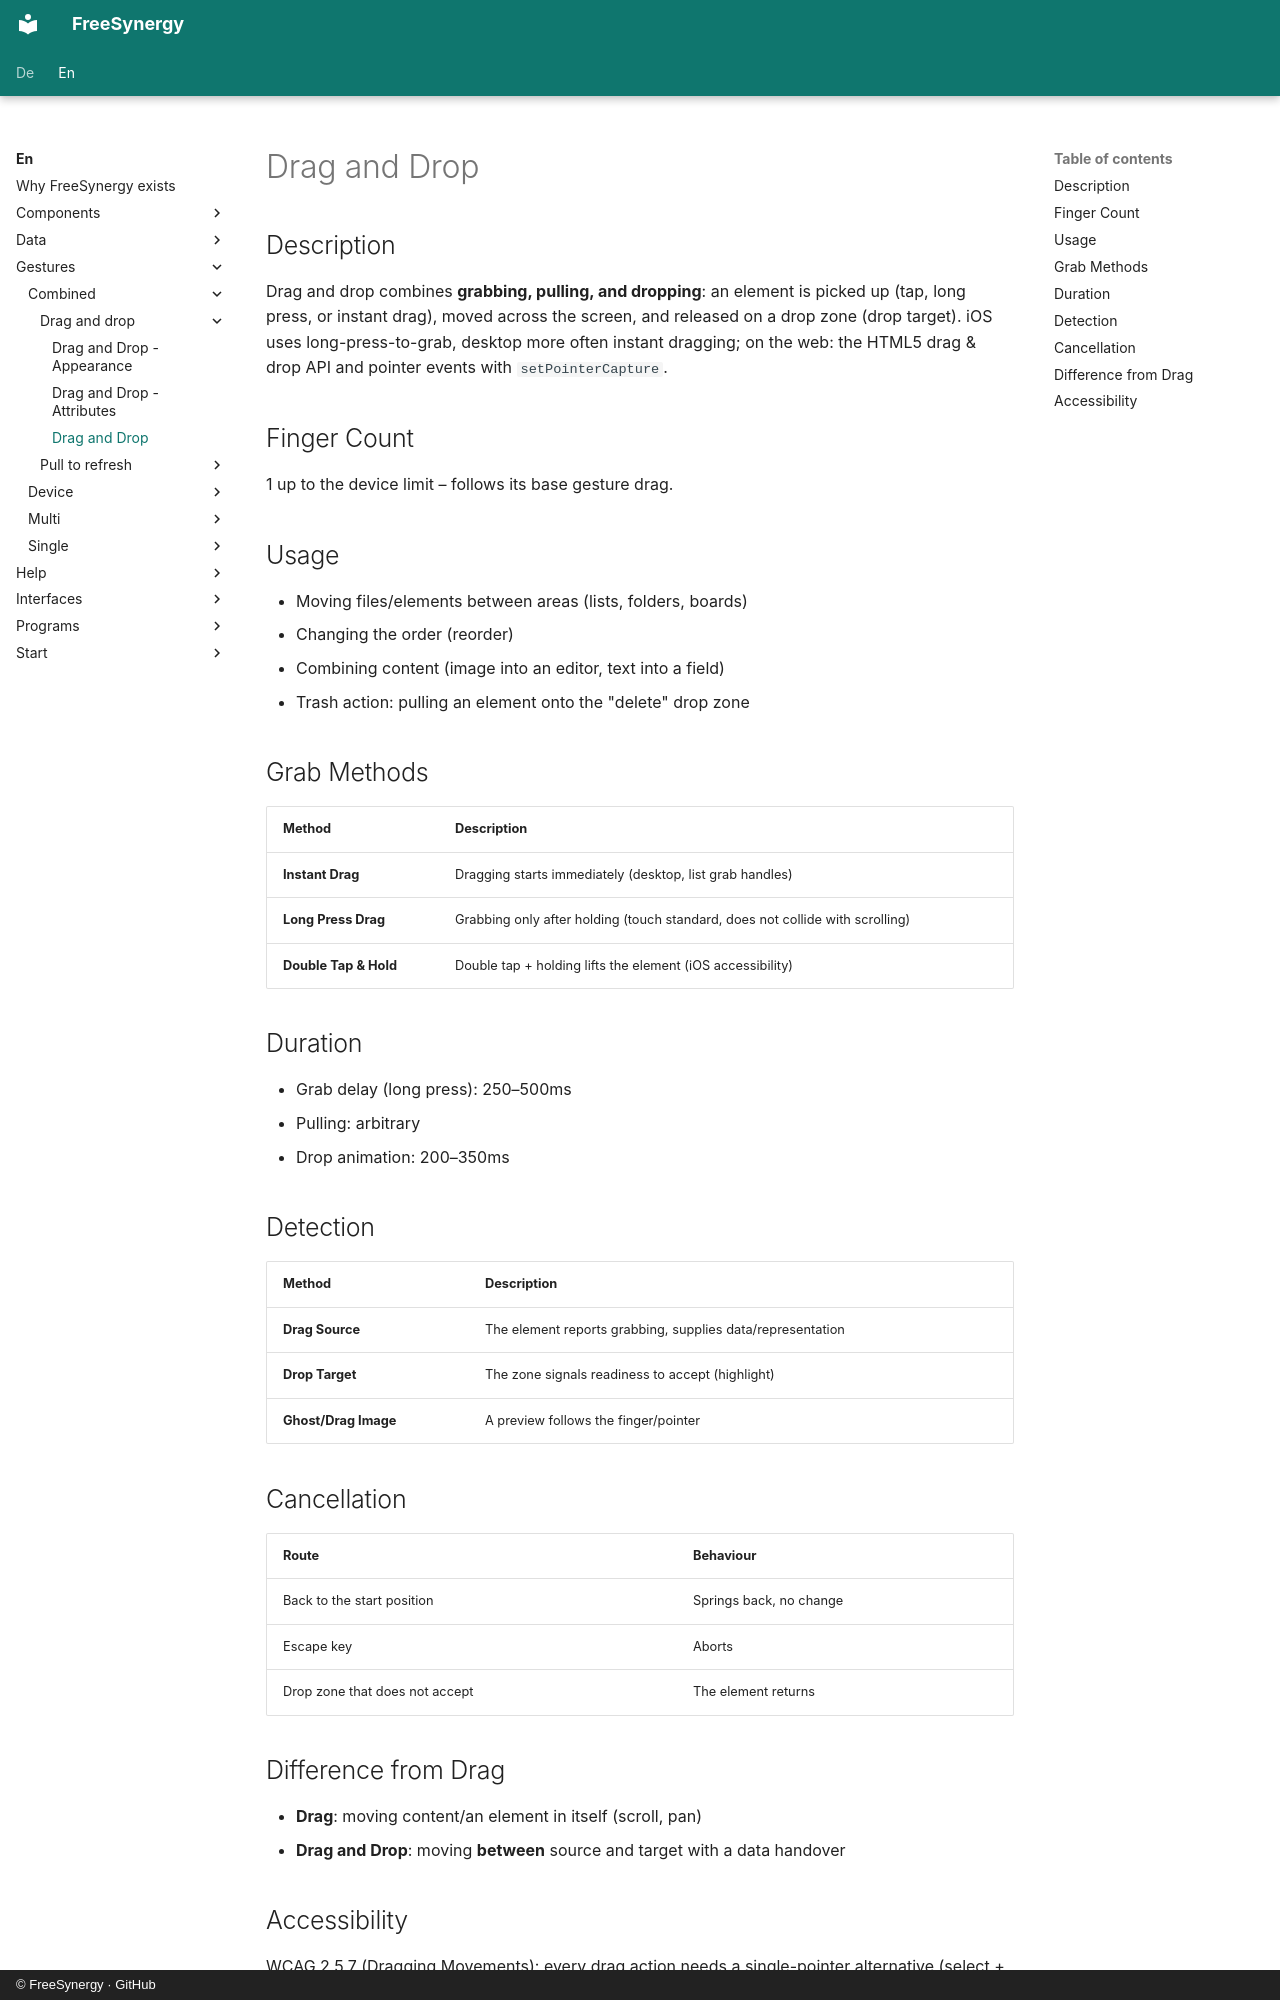

repository: FreeSynergy/fs-documentation · page: en/gestures/combined/drag-and-drop/description/index.html · generator: mkdocs · copyright: © FreeSynergy · GitHub

# Drag and Drop

## Description

Drag and drop combines **grabbing, pulling, and dropping**: an element is
picked up (tap, long press, or instant drag), moved across the screen, and
released on a drop zone (drop target). iOS uses long-press-to-grab, desktop
more often instant dragging; on the web: the HTML5 drag & drop API and pointer
events with `setPointerCapture`.

## Finger Count

1 up to the device limit – follows its base gesture drag.

## Usage

- Moving files/elements between areas (lists, folders, boards)
- Changing the order (reorder)
- Combining content (image into an editor, text into a field)
- Trash action: pulling an element onto the "delete" drop zone

## Grab Methods

| Method | Description |
|--------|-------------|
| **Instant Drag** | Dragging starts immediately (desktop, list grab handles) |
| **Long Press Drag** | Grabbing only after holding (touch standard, does not collide with scrolling) |
| **Double Tap & Hold** | Double tap + holding lifts the element (iOS accessibility) |

## Duration

- Grab delay (long press): 250–500ms
- Pulling: arbitrary
- Drop animation: 200–350ms

## Detection

| Method | Description |
|--------|-------------|
| **Drag Source** | The element reports grabbing, supplies data/representation |
| **Drop Target** | The zone signals readiness to accept (highlight) |
| **Ghost/Drag Image** | A preview follows the finger/pointer |

## Cancellation

| Route | Behaviour |
|-------|-----------|
| Back to the start position | Springs back, no change |
| Escape key | Aborts |
| Drop zone that does not accept | The element returns |

## Difference from Drag

- **Drag**: moving content/an element in itself (scroll, pan)
- **Drag and Drop**: moving **between** source and target with a data handover
